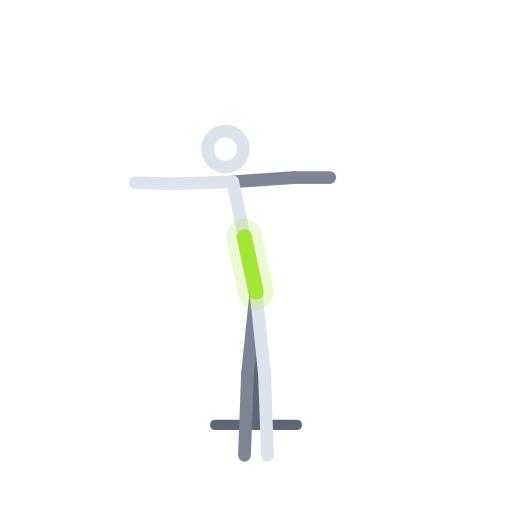
t = 0.00 s
t = 0.40 s: frame unchanged from t = 0.00 s, image omitted
t = 0.60 s: frame unchanged from t = 0.00 s, image omitted
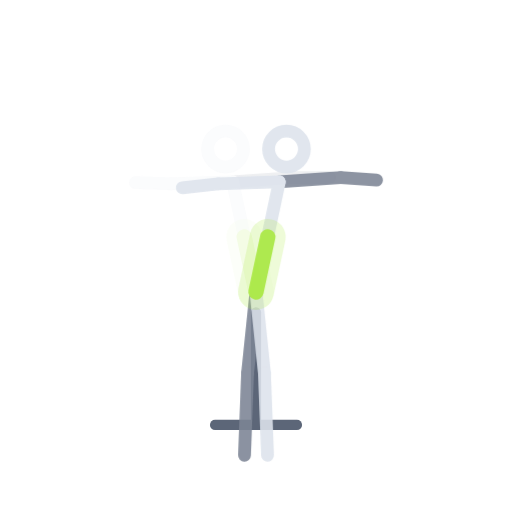
t = 0.94 s
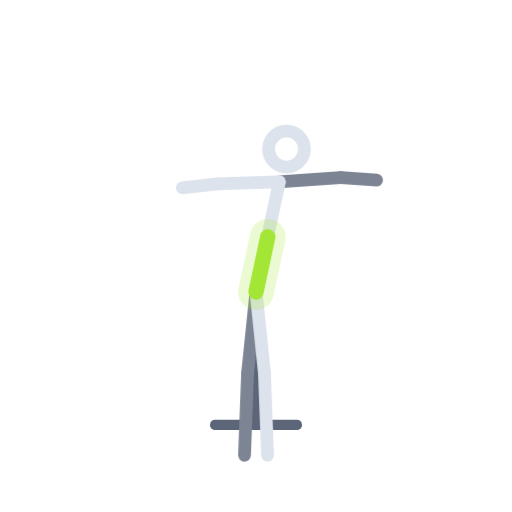
t = 1.35 s
t = 1.53 s: frame unchanged from t = 1.35 s, image omitted

The animated SVG that drew these frames (rendered in a browser with its animation timeline set to each time). Animation: 2 CSS @keyframes rules; one cycle of 1.90 s, repeats indefinitely.

<svg xmlns="http://www.w3.org/2000/svg" viewBox="0 0 200 200" fill="none">
<style>
svg{color:#a3e635}
line,path,circle{stroke:#dde3ec;stroke-width:5;stroke-linecap:round;fill:none}
.far line,.far path{stroke:#7d8595}
.dev line,.dev path,.dev circle{stroke:#5c6678;stroke-width:4}
.dev .fill{fill:#39414f;stroke:none}
.halo line{stroke:currentColor;stroke-width:14;opacity:0.22}
.acc line{stroke:currentColor;stroke-width:6}
.arr{stroke:currentColor;stroke-width:3.5;opacity:0.9}
.f1{animation:fa 1.9s ease-in-out infinite}.f2{opacity:0;animation:fb 1.9s ease-in-out infinite}
@keyframes fa{0%,42%{opacity:1}52%,90%{opacity:0}100%{opacity:1}}
@keyframes fb{0%,42%{opacity:0}52%,90%{opacity:1}100%{opacity:0}}
@media (prefers-reduced-motion:reduce){.f1,.f2{animation:none}}</style>
<defs><marker id="ah" markerWidth="12" markerHeight="12" refX="8" refY="6" orient="auto" markerUnits="userSpaceOnUse"><path d="M1 1 L10 6 L1 11 Z" style="fill:#a3e635;stroke:none"/></marker></defs>
<g class="dev"><line x1="100" y1="122" x2="100" y2="166"/><line x1="84" y1="166" x2="116" y2="166"/></g>
<g class="f1"><g class="far"><line x1="90.9" y1="71" x2="114.8" y2="69.3"/><line x1="114.8" y1="69.3" x2="128.8" y2="69.3"/><line x1="100" y1="114" x2="96.7" y2="145.8"/><line x1="96.7" y1="145.8" x2="95.5" y2="177.8"/></g><line x1="100" y1="114" x2="90.9" y2="71"/><circle cx="88.1" cy="58.2" r="7"/><line x1="90.9" y1="71" x2="66.9" y2="71.8"/><line x1="66.9" y1="71.8" x2="52.9" y2="71.3"/><line x1="100" y1="114" x2="103.3" y2="145.8"/><line x1="103.3" y1="145.8" x2="104.5" y2="177.8"/><g class="halo"><line x1="100" y1="114" x2="95.4" y2="92.5"/></g><g class="acc"><line x1="100" y1="114" x2="95.4" y2="92.5"/></g></g><g class="f2"><g class="far"><line x1="109.1" y1="71" x2="133.1" y2="69.3"/><line x1="133.1" y1="69.3" x2="147.1" y2="70.3"/><line x1="100" y1="114" x2="96.7" y2="145.8"/><line x1="96.7" y1="145.8" x2="95.5" y2="177.8"/></g><line x1="100" y1="114" x2="109.1" y2="71"/><circle cx="111.9" cy="58.2" r="7"/><line x1="109.1" y1="71" x2="85.2" y2="71.8"/><line x1="85.2" y1="71.8" x2="71.2" y2="73.3"/><line x1="100" y1="114" x2="103.3" y2="145.8"/><line x1="103.3" y1="145.8" x2="104.5" y2="177.8"/><g class="halo"><line x1="100" y1="114" x2="104.6" y2="92.5"/></g><g class="acc"><line x1="100" y1="114" x2="104.6" y2="92.5"/></g></g>
</svg>
